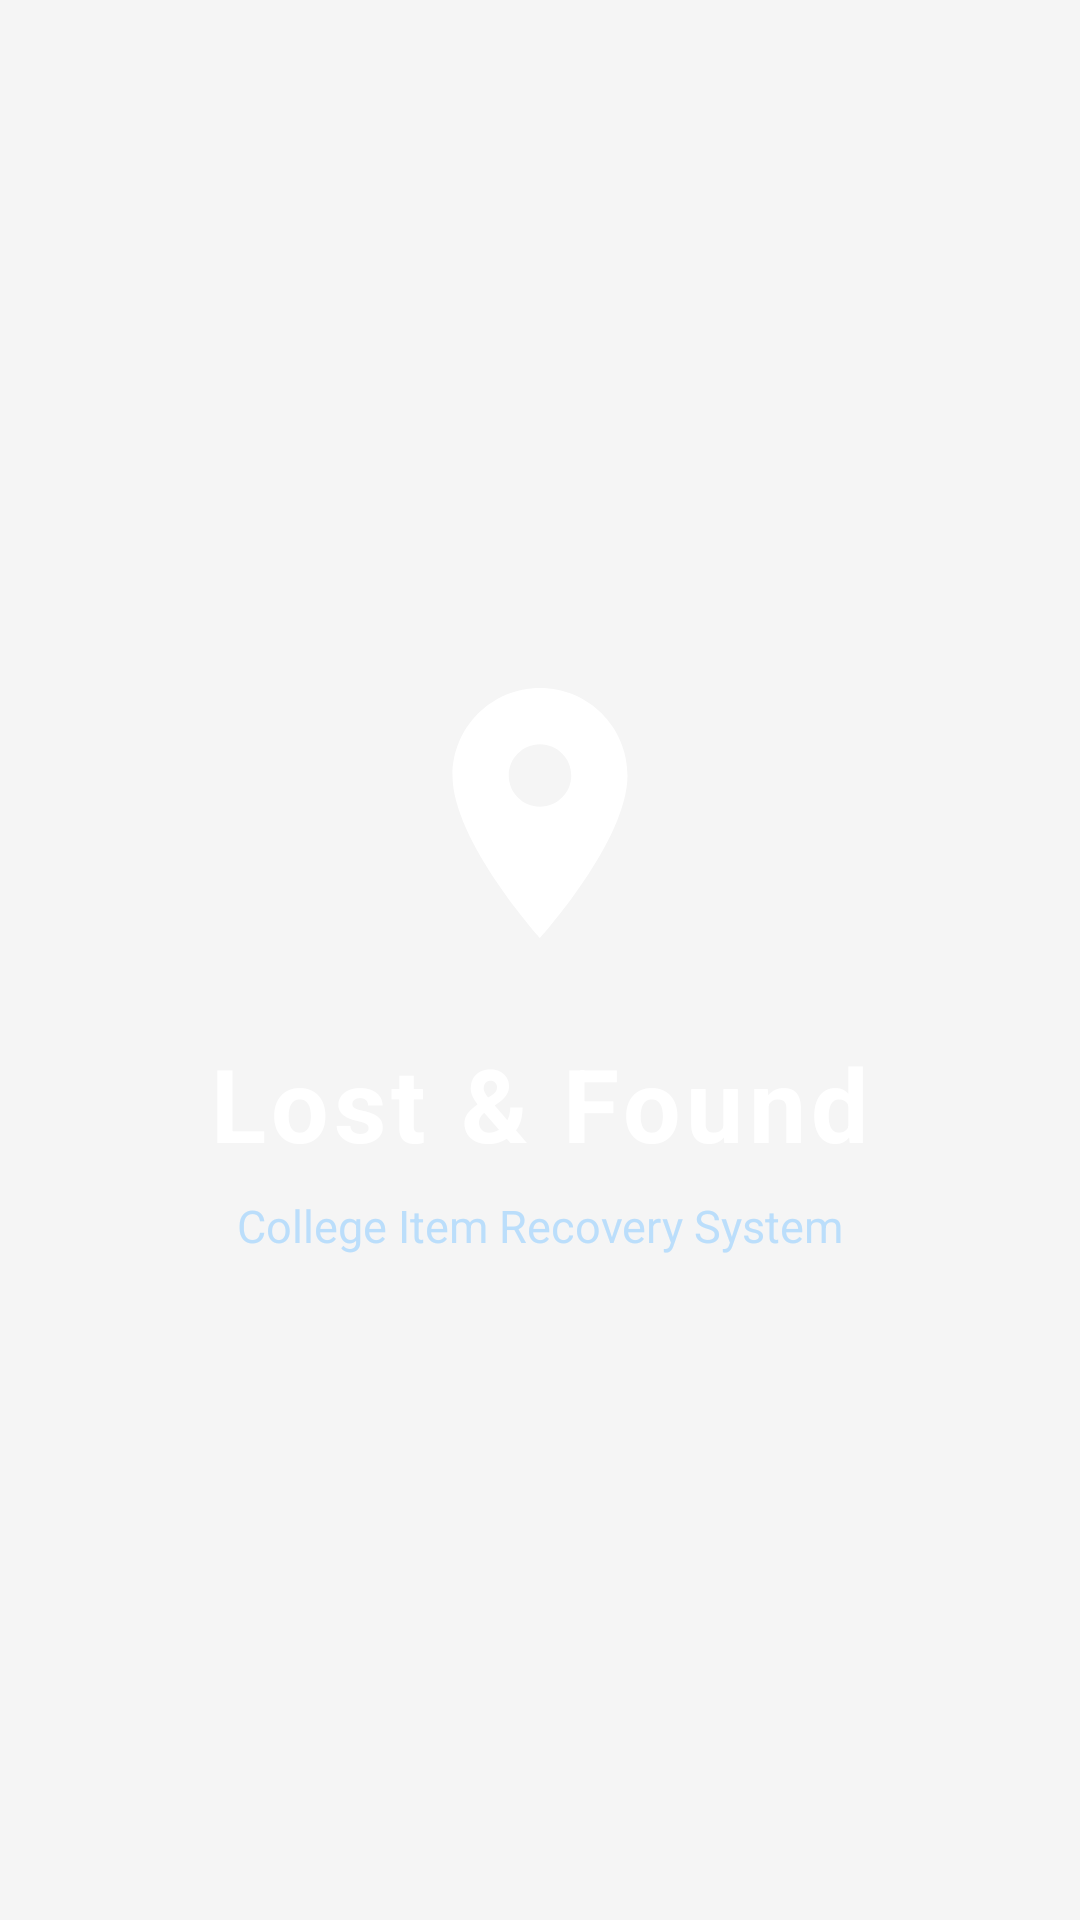

Layout XML and referenced resources for this Android screen:
<!-- AndroidManifest.xml: activity theme Theme.LostAndFoundItems.Splash -->
<!-- res/layout/activity_splash.xml -->
<?xml version="1.0" encoding="utf-8"?>
<LinearLayout xmlns:android="http://schemas.android.com/apk/res/android"
    android:layout_width="match_parent"
    android:layout_height="match_parent"
    android:orientation="vertical"
    android:gravity="center"
    android:background="@drawable/splash_background">

    <ImageView
        android:id="@+id/iv_logo"
        android:layout_width="100dp"
        android:layout_height="100dp"
        android:src="@drawable/ic_logo"
        android:layout_marginBottom="24dp" />

    <TextView
        android:id="@+id/tv_app_name"
        android:layout_width="wrap_content"
        android:layout_height="wrap_content"
        android:text="Lost &amp; Found"
        android:textColor="#FFFFFF"
        android:textSize="34sp"
        android:textStyle="bold"
        android:letterSpacing="0.05"
        android:layout_marginBottom="8dp" />

    <TextView
        android:id="@+id/tv_tagline"
        android:layout_width="wrap_content"
        android:layout_height="wrap_content"
        android:text="College Item Recovery System"
        android:textColor="#BBDEFB"
        android:textSize="15sp" />

</LinearLayout>
<!-- resources referenced by this layout -->
<resources>
  <!-- drawable ic_logo (drawable) -->
  <?xml version="1.0" encoding="utf-8"?>
  <vector xmlns:android="http://schemas.android.com/apk/res/android"
      android:width="120dp"
      android:height="120dp"
      android:viewportWidth="24"
      android:viewportHeight="24">
      <path
          android:fillColor="#FFFFFF"
          android:pathData="M12,2C8.13,2 5,5.13 5,9c0,5.25 7,13 7,13s7,-7.75 7,-13c0,-3.87 -3.13,-7 -7,-7zM12,11.5c-1.38,0 -2.5,-1.12 -2.5,-2.5s1.12,-2.5 2.5,-2.5 2.5,1.12 2.5,2.5 -1.12,2.5 -2.5,2.5z" />
  </vector>
  <style name="Theme.LostAndFoundItems.Splash" parent="Base.Theme.LostAndFoundItems">
          <item name="android:statusBarColor">@color/primary</item>
          <item name="android:navigationBarColor">@color/primary_dark</item>
      </style>
  <style name="Base.Theme.LostAndFoundItems" parent="Theme.Material3.DayNight.NoActionBar">
          <item name="colorPrimary">@color/primary</item>
          <item name="colorPrimaryDark">@color/primary_dark</item>
          <item name="colorAccent">@color/accent</item>
          <item name="android:windowBackground">@color/background</item>
          <item name="android:statusBarColor">@color/primary</item>
          <item name="android:navigationBarColor">@color/white</item>
          <item name="android:windowTranslucentStatus">false</item>
          <item name="android:windowTranslucentNavigation">false</item>
      </style>
  <color name="primary">#1565C0</color>
  <color name="primary_dark">#0D47A1</color>
  <color name="accent">#FF6F00</color>
  <color name="background">#F5F5F5</color>
  <color name="white">#FFFFFFFF</color>
</resources>
